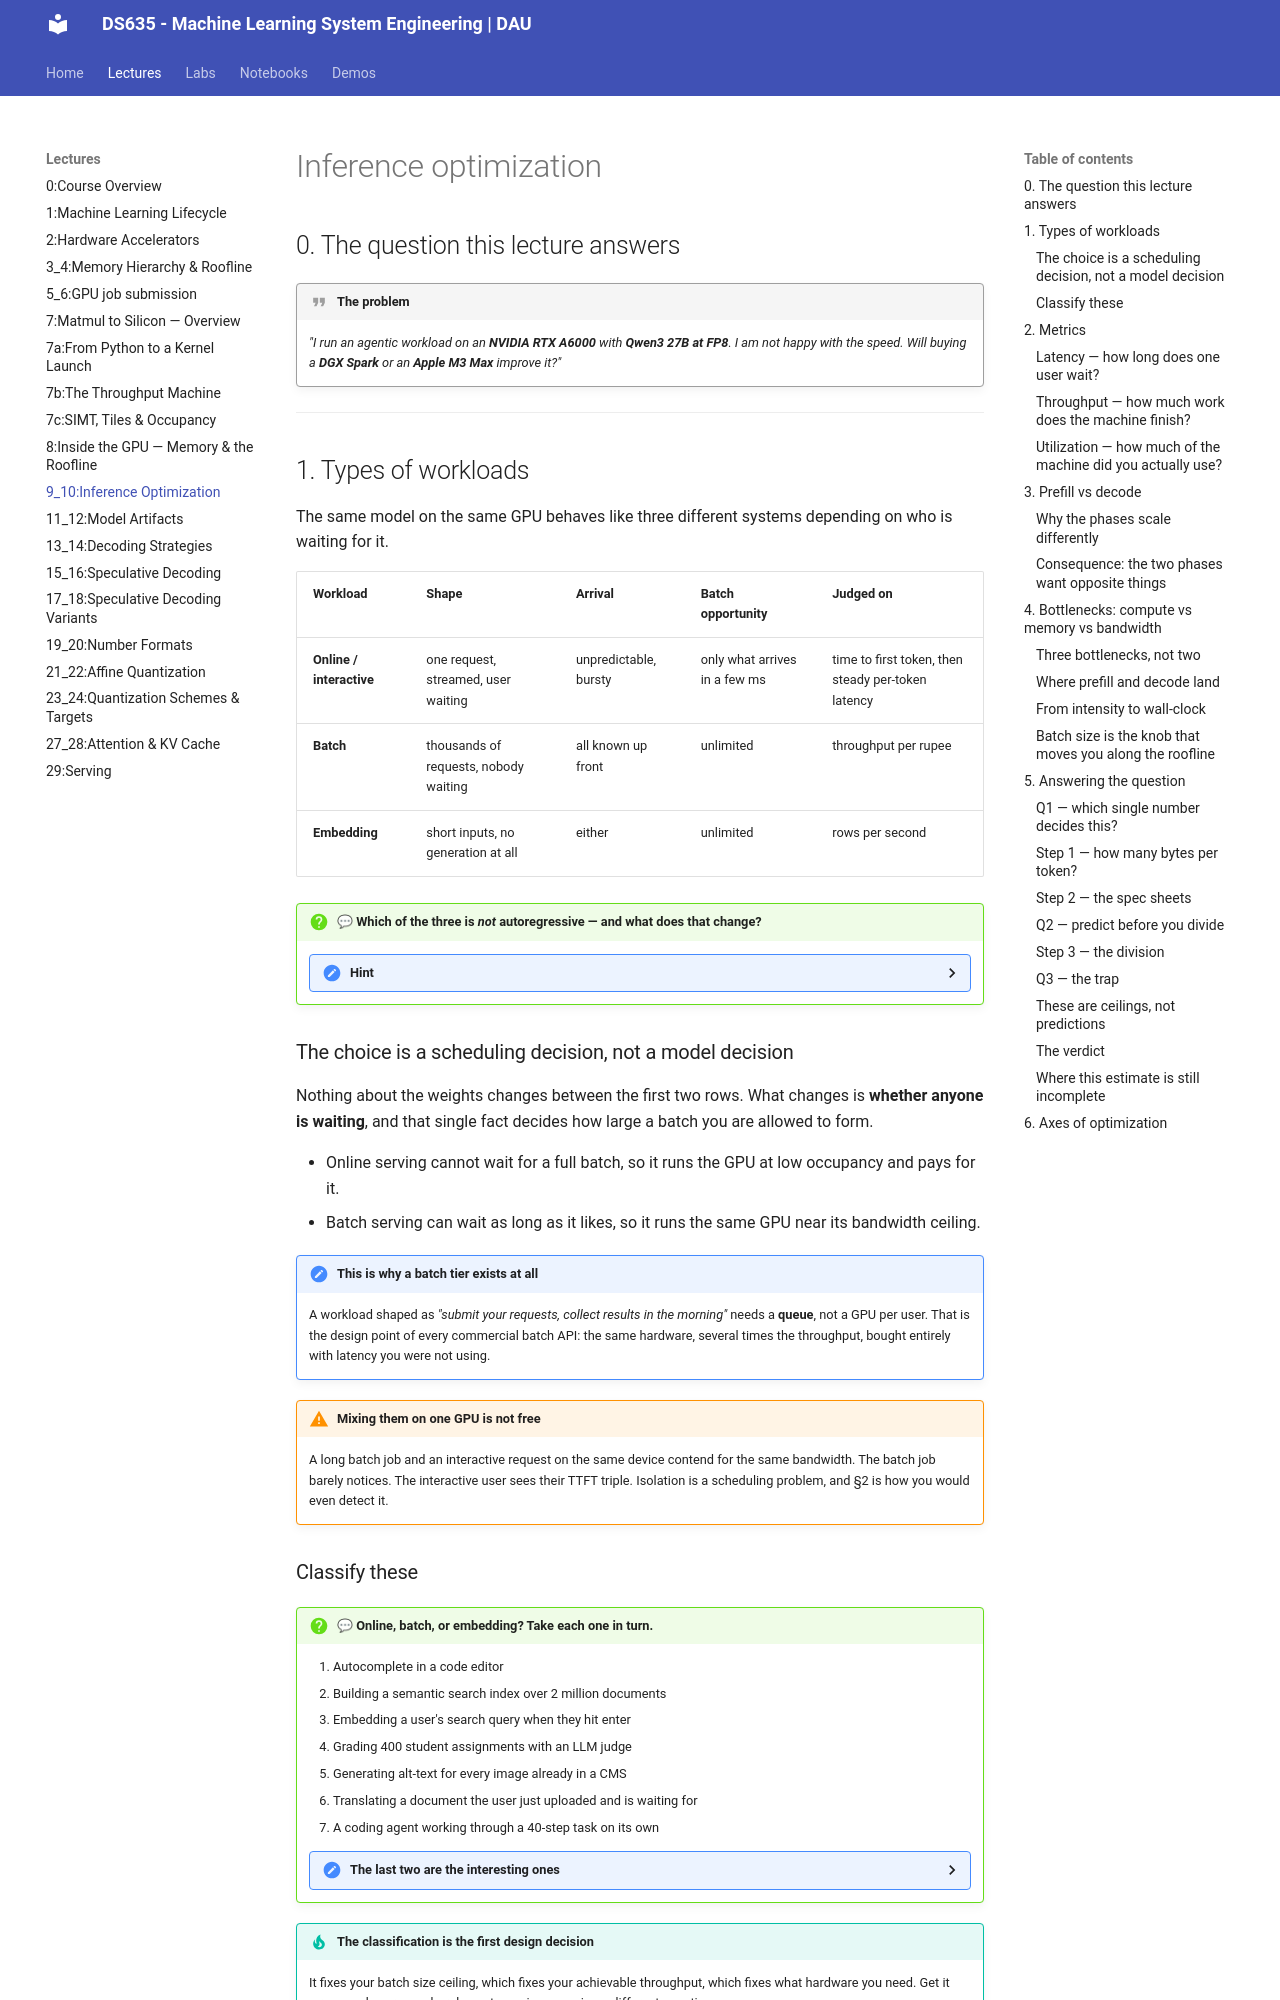

repository: Ankush-Chander/DS635-ml-system-engineering · page: lectures/Lecture9_10/index.html · generator: mkdocs

# Inference optimization

## 0. The question this lecture answers

!!! quote "The problem"
    *"I run an agentic workload on an **NVIDIA RTX A6000** with **Qwen3 27B at FP8**. I am not happy with the speed. Will buying a **DGX Spark** or an **Apple M3 Max** improve it?"*


---

## 1. Types of workloads

The same model on the same GPU behaves like three different systems depending on who is waiting for it.

| Workload | Shape | Arrival | Batch opportunity | Judged on |
|---|---|---|---|---|
| **Online / interactive** | one request, streamed, user waiting | unpredictable, bursty | only what arrives in a few ms | time to first token, then steady per-token latency |
| **Batch** | thousands of requests, nobody waiting | all known up front | unlimited | throughput per rupee |
| **Embedding** | short inputs, no generation at all | either | unlimited | rows per second |

!!! question "💬 Which of the three is *not* autoregressive — and what does that change?"

    ??? hint
        Embedding has no decode phase. It never touches the bottleneck the rest of this lecture is about, which is exactly why it behaves so differently on the same GPU.

        One forward pass in, one vector out. No token-by-token loop, no KV cache, no re-reading the weights per output token. It is **prefill only** — which puts it on the *compute-bound* side of §4 permanently.

### The choice is a scheduling decision, not a model decision

Nothing about the weights changes between the first two rows. What changes is **whether anyone is waiting**, and that single fact decides how large a batch you are allowed to form.

- Online serving cannot wait for a full batch, so it runs the GPU at low occupancy and pays for it.
- Batch serving can wait as long as it likes, so it runs the same GPU near its bandwidth ceiling.

!!! note "This is why a batch tier exists at all"
    A workload shaped as *"submit your requests, collect results in the morning"* needs a **queue**, not a GPU per user. That is the design point of every commercial batch API: the same hardware, several times the throughput, bought entirely with latency you were not using.

!!! warning "Mixing them on one GPU is not free"
    A long batch job and an interactive request on the same device contend for the same bandwidth. The batch job barely notices. The interactive user sees their TTFT triple. Isolation is a scheduling problem, and §2 is how you would even detect it.
